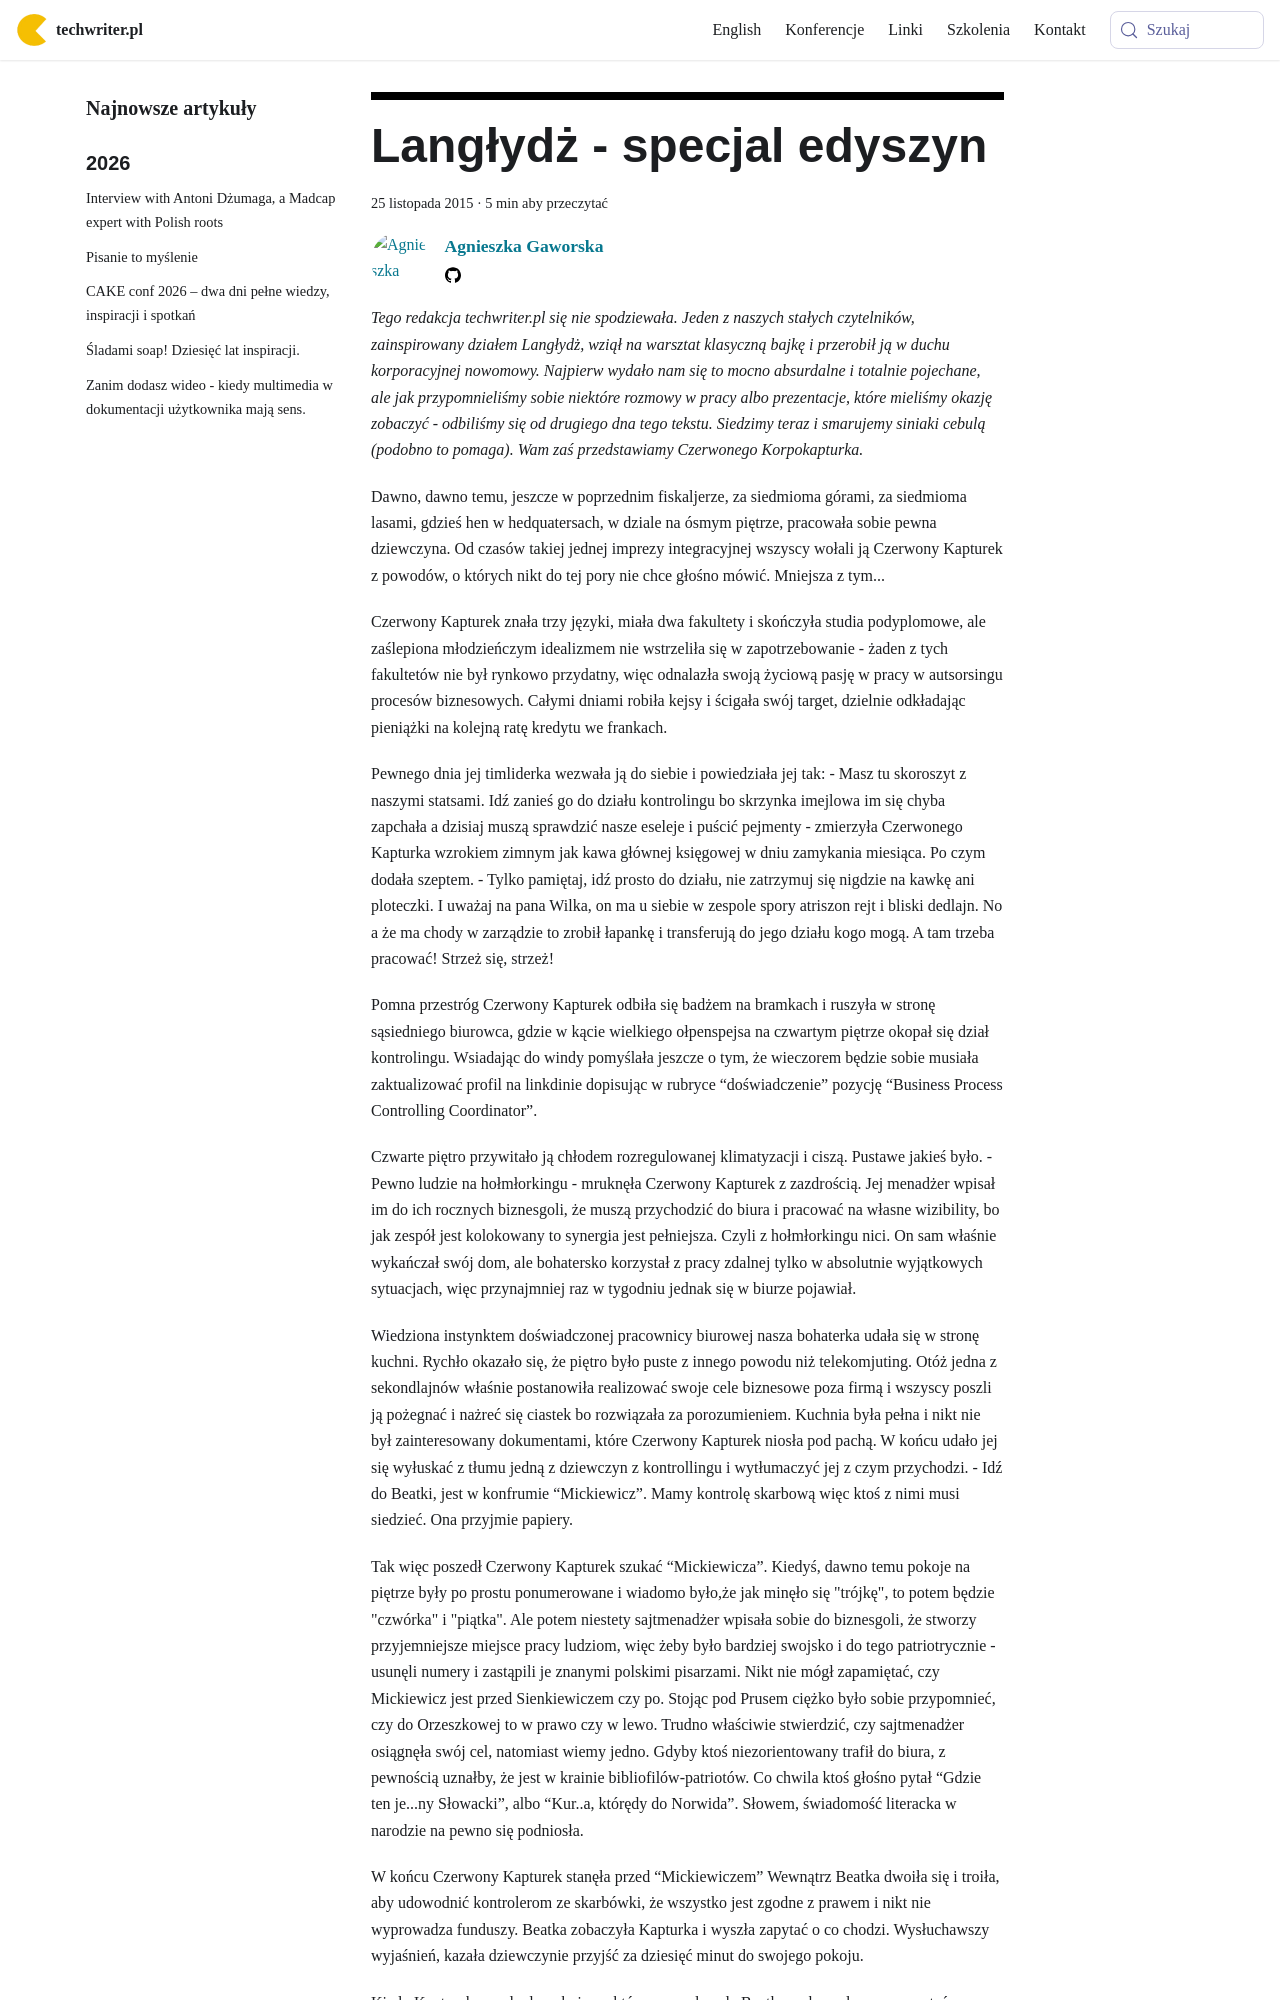

repository: techwriter-pl/techwriter-pl.github.io · page: langlydz-speciaj-edyszyn/index.html · generator: docusaurus

---
title: 'Langłydż - specjal edyszyn'
authors: agnieszka
date: '2015-11-25'
tags:
  - 'warsztat'
  - 'humor'
  - 'język'
  - 'langłydż'
coverImage: 'redkaptur.jpg'
---

_Tego redakcja techwriter.pl się nie spodziewała. Jeden z naszych stałych
czytelników, zainspirowany działem Langłydż, wziął na warsztat klasyczną bajkę i
przerobił ją w duchu korporacyjnej nowomowy. Najpierw wydało nam się to mocno
absurdalne i totalnie pojechane, ale jak przypomnieliśmy sobie niektóre rozmowy
w pracy albo prezentacje, które mieliśmy okazję zobaczyć - odbiliśmy się od
drugiego dna tego tekstu. Siedzimy teraz i smarujemy siniaki cebulą (podobno to
pomaga). Wam zaś przedstawiamy Czerwonego Korpokapturka._

<!--truncate-->

Dawno, dawno temu, jeszcze w poprzednim fiskaljerze, za siedmioma górami, za
siedmioma lasami, gdzieś hen w hedquatersach, w dziale na ósmym piętrze,
pracowała sobie pewna dziewczyna. Od czasów takiej jednej imprezy integracyjnej
wszyscy wołali ją Czerwony Kapturek z powodów, o których nikt do tej pory nie
chce głośno mówić. Mniejsza z tym...

Czerwony Kapturek znała trzy języki, miała dwa fakultety i skończyła studia
podyplomowe, ale zaślepiona młodzieńczym idealizmem nie wstrzeliła się w
zapotrzebowanie - żaden z tych fakultetów nie był rynkowo przydatny, więc
odnalazła swoją życiową pasję w pracy w autsorsingu procesów biznesowych. Całymi
dniami robiła kejsy i ścigała swój target, dzielnie odkładając pieniążki na
kolejną ratę kredytu we frankach.

Pewnego dnia jej timliderka wezwała ją do siebie i powiedziała jej tak: - Masz
tu skoroszyt z naszymi statsami. Idź zanieś go do działu kontrolingu bo skrzynka
imejlowa im się chyba zapchała a dzisiaj muszą sprawdzić nasze eseleje i puścić
pejmenty - zmierzyła Czerwonego Kapturka wzrokiem zimnym jak kawa głównej
księgowej w dniu zamykania miesiąca. Po czym dodała szeptem. - Tylko pamiętaj,
idź prosto do działu, nie zatrzymuj się nigdzie na kawkę ani ploteczki. I uważaj
na pana Wilka, on ma u siebie w zespole spory atriszon rejt i bliski dedlajn. No
a że ma chody w zarządzie to zrobił łapankę i transferują do jego działu kogo
mogą. A tam trzeba pracować! Strzeż się, strzeż!

Pomna przestróg Czerwony Kapturek odbiła się badżem na bramkach i ruszyła w
stronę sąsiedniego biurowca, gdzie w kącie wielkiego ołpenspejsa na czwartym
piętrze okopał się dział kontrolingu. Wsiadając do windy pomyślała jeszcze o
tym, że wieczorem będzie sobie musiała zaktualizować profil na linkdinie
dopisując w rubryce “doświadczenie” pozycję “Business Process Controlling
Coordinator”.

Czwarte piętro przywitało ją chłodem rozregulowanej klimatyzacji i ciszą.
Pustawe jakieś było. - Pewno ludzie na hołmłorkingu - mruknęła Czerwony Kapturek
z zazdrością. Jej menadżer wpisał im do ich rocznych biznesgoli, że muszą
przychodzić do biura i pracować na własne wizibility, bo jak zespół jest
kolokowany to synergia jest pełniejsza. Czyli z hołmłorkingu nici. On sam
właśnie wykańczał swój dom, ale bohatersko korzystał z pracy zdalnej tylko w
absolutnie wyjątkowych sytuacjach, więc przynajmniej raz w tygodniu jednak się w
biurze pojawiał.

Wiedziona instynktem doświadczonej pracownicy biurowej nasza bohaterka udała się
w stronę kuchni. Rychło okazało się, że piętro było puste z innego powodu niż
telekomjuting. Otóż jedna z sekondlajnów właśnie postanowiła realizować swoje
cele biznesowe poza firmą i wszyscy poszli ją pożegnać i nażreć się ciastek bo
rozwiązała za porozumieniem. Kuchnia była pełna i nikt nie był zainteresowany
dokumentami, które Czerwony Kapturek niosła pod pachą. W końcu udało jej się
wyłuskać z tłumu jedną z dziewczyn z kontrollingu i wytłumaczyć jej z czym
przychodzi. - Idź do Beatki, jest w konfrumie “Mickiewicz”. Mamy kontrolę
skarbową więc ktoś z nimi musi siedzieć. Ona przyjmie papiery.
